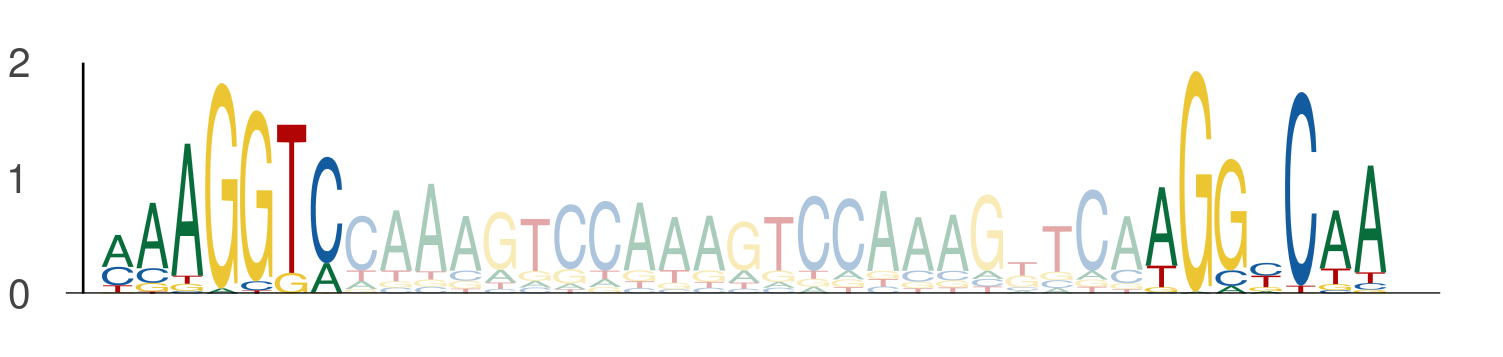

The table this chart was drawn from, first rows:
seq_index, start_position, end_position, is_reversed_complement
4699, 73, 80, 0
4699, 103, 110, 0
1089, 73, 80, 0
1089, 103, 110, 0
1822, 24, 31, 0
1822, 54, 61, 0
636, 86, 93, 0
636, 116, 123, 0
843, 86, 93, 0
843, 116, 123, 0
1170, 73, 80, 0
1170, 103, 110, 0
2449, 73, 80, 0
2449, 103, 110, 0
78, 86, 93, 0
78, 116, 123, 0
3942, 73, 80, 0
3942, 103, 110, 0
2782, 73, 80, 0
2782, 103, 110, 0
5034, 73, 80, 0
5034, 103, 110, 0
1051, 73, 80, 0
1051, 103, 110, 0
4271, 73, 80, 0
4271, 103, 110, 0
5584, 73, 80, 0
5584, 103, 110, 0
936, 73, 80, 0
936, 103, 110, 0
4671, 73, 80, 0
4671, 103, 110, 0
3147, 5, 12, 0
3147, 35, 42, 0
2712, 73, 80, 0
2712, 103, 110, 0
1069, 73, 80, 0
1069, 103, 110, 0
1044, 73, 80, 0
1044, 103, 110, 0
1835, 73, 80, 0
1835, 103, 110, 0
3042, 29, 36, 0
3042, 59, 66, 0
216, 73, 80, 0
216, 103, 110, 0
2420, 110, 117, 0
2420, 140, 147, 0
3876, 24, 31, 0
3876, 54, 61, 0
6000, 73, 80, 0
6000, 103, 110, 0
1718, 129, 136, 0
1718, 159, 166, 0
5118, 22, 29, 0
5118, 52, 59, 0
3079, 73, 80, 0
3079, 103, 110, 0
3346, 86, 93, 0
3346, 116, 123, 0
... 1,062 more rows
